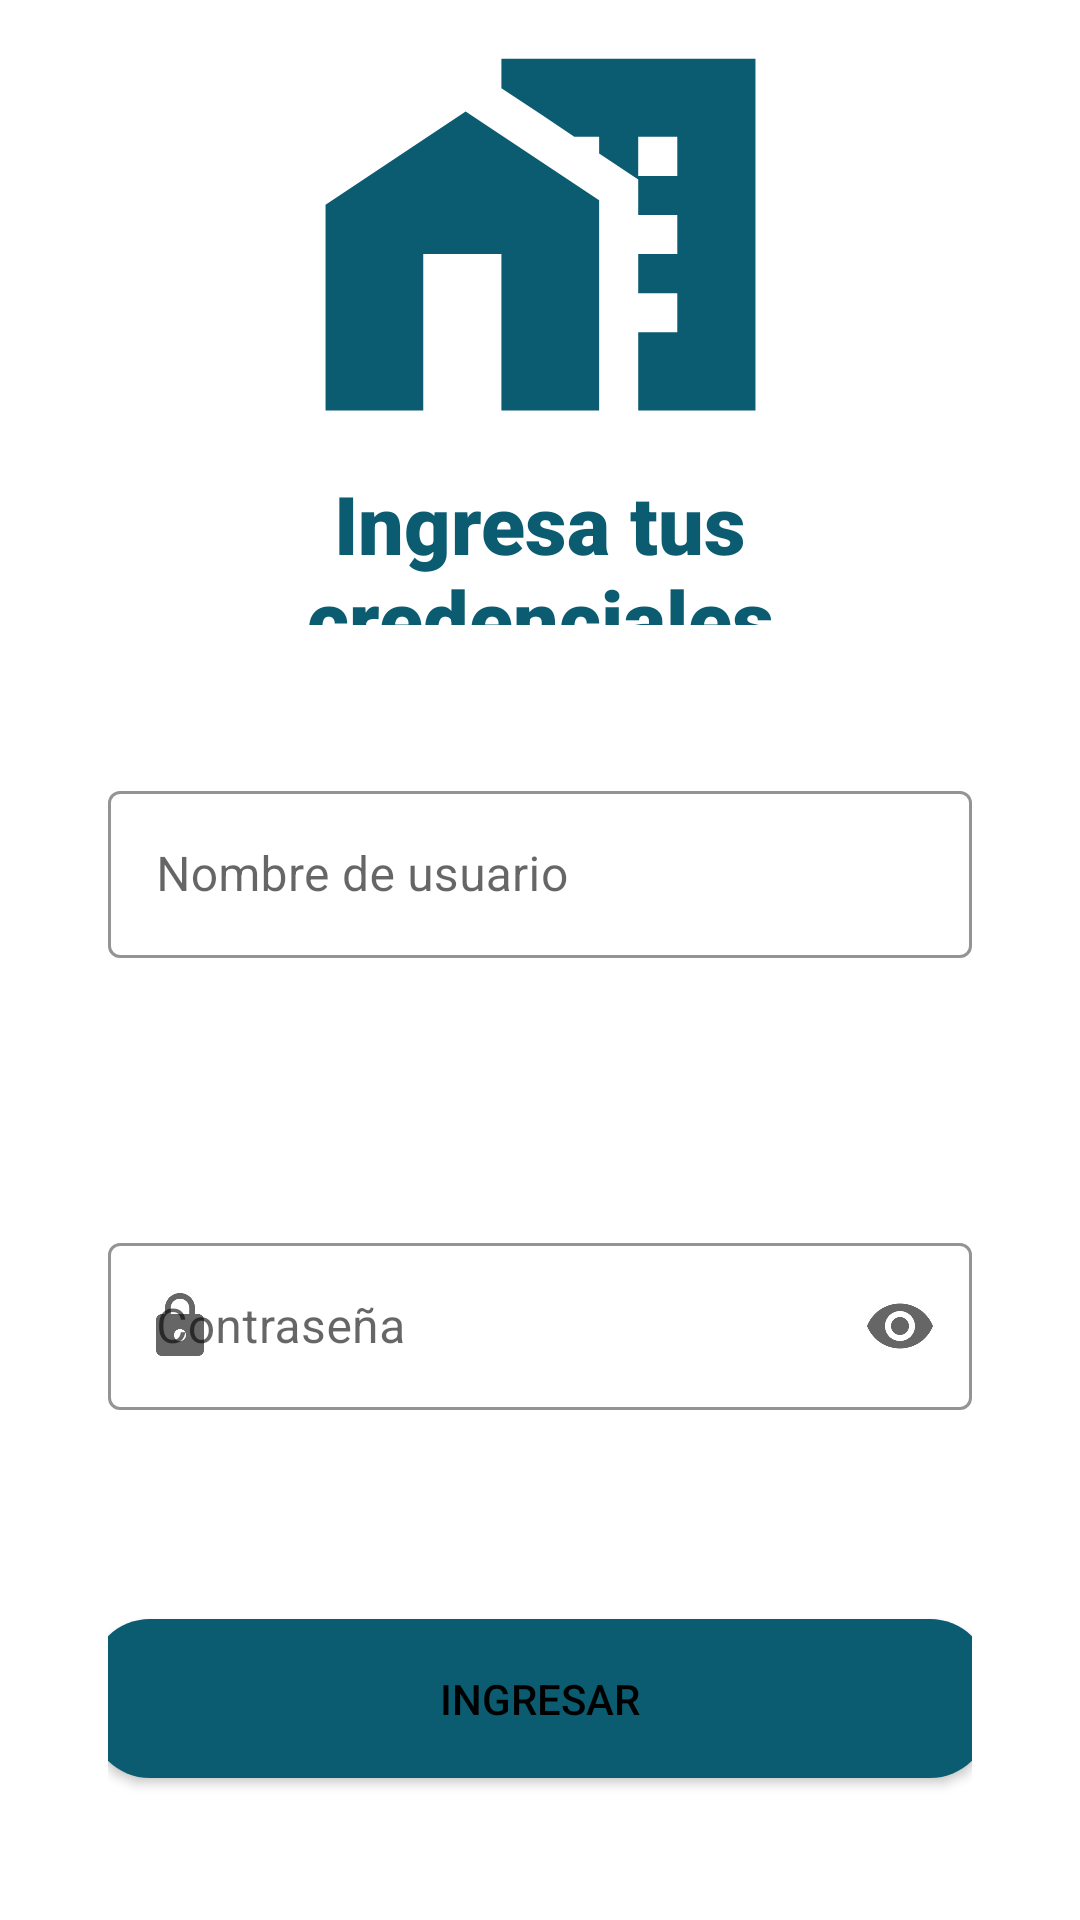

Produce the Android XML layout that renders to this screen, including the resource entries it uses.
<!-- AndroidManifest.xml: application theme Theme.Mercados -->
<!-- res/layout/activity_log_in.xml -->
<?xml version="1.0" encoding="utf-8"?>
<LinearLayout xmlns:android="http://schemas.android.com/apk/res/android"
    xmlns:app="http://schemas.android.com/apk/res-auto"
    xmlns:tools="http://schemas.android.com/tools"
    android:layout_width="match_parent"
    android:layout_height="match_parent"
    android:orientation="horizontal"
    android:weightSum="1"
    tools:context=".LogInActivity">

    <TextView
        android:layout_width="0dp"
        android:layout_height="match_parent"
        android:layout_weight="0.1">

    </TextView>
        <LinearLayout
            android:layout_width="0dp"
            android:layout_height="match_parent"
            android:layout_weight="0.8"
            android:orientation="vertical"
            android:weightSum="1">

            <ImageView
                android:layout_width="match_parent"
                android:layout_height="0dp"
                android:layout_weight="0.30"
                android:src="@drawable/ic_market">

            </ImageView>

            <TextView
                android:layout_width="match_parent"
                android:layout_height="0dp"
                android:layout_weight="0.10"
                android:text="Ingresa tus credenciales"
                android:gravity="center"
                android:textSize="27dp"
                android:textColor="#0B5C71"
                android:fontFamily="sans-serif-black">

            </TextView>

            <com.google.android.material.textfield.TextInputLayout
                android:id="@+id/nameEditLayout"
                android:layout_width="match_parent"
                android:layout_height="0dp"
                android:layout_weight="0.25"
                style="@style/Widget.MaterialComponents.TextInputLayout.OutlinedBox"
                app:errorEnabled="true"
                app:errorIconDrawable="@null"
                app:boxStrokeColor="#0B5C71"
                android:layout_marginTop="50dp"
                app:hintTextColor="#0B5C71"
                android:hint="Nombre de usuario">


                <com.google.android.material.textfield.TextInputEditText
                    android:id="@+id/nameEdit"
                    android:layout_width="match_parent"
                    android:layout_height="wrap_content"
                    android:inputType="textPersonName"/>

            </com.google.android.material.textfield.TextInputLayout>

            <com.google.android.material.textfield.TextInputLayout
                android:id="@+id/lastEditLayout"
                android:layout_width="match_parent"
                android:layout_height="0dp"
                android:layout_weight="0.25"
                style="@style/Widget.MaterialComponents.TextInputLayout.OutlinedBox"
                app:errorEnabled="true"
                app:errorIconDrawable="@null"
                app:boxStrokeColor="#0B5C71"
                android:layout_marginTop="20dp"
                app:startIconDrawable="@drawable/ic_baseline_lock_24"
                app:endIconMode="password_toggle"
                app:hintTextColor="#0B5C71"
                android:hint="Contraseña">


                <com.google.android.material.textfield.TextInputEditText
                    android:id="@+id/lastEdit"
                    android:layout_width="match_parent"
                    android:layout_height="wrap_content"
                    android:inputType="textPassword"/>

            </com.google.android.material.textfield.TextInputLayout>



            <Button
                android:id="@+id/saveButton"
                android:layout_width="300dp"
                android:layout_height="wrap_content"
                android:layout_gravity="center_horizontal"
                android:textColor="@color/black"
                android:layout_weight="0.01"
                app:backgroundTint="@null"
                android:background="@drawable/button"
                android:text="Ingresar" />

        </LinearLayout>

    <TextView
        android:layout_width="0dp"
        android:layout_height="match_parent"
        android:layout_weight="0.1">

    </TextView>
</LinearLayout>
<!-- resources referenced by this layout -->
<resources>
  <!-- drawable button (drawable) -->
  <?xml version="1.0" encoding="utf-8"?>
  <shape xmlns:android="http://schemas.android.com/apk/res/android">
      <solid android:color="#0B5C71"/>
      <corners android:radius="20dp"/>
  </shape>
  <!-- drawable ic_baseline_lock_24 (drawable) -->
  <vector android:height="24dp" android:tint="#040101"
      android:viewportHeight="24" android:viewportWidth="24"
      android:width="24dp" xmlns:android="http://schemas.android.com/apk/res/android">
      <path android:fillColor="@android:color/white" android:pathData="M18,8h-1L17,6c0,-2.76 -2.24,-5 -5,-5S7,3.24 7,6v2L6,8c-1.1,0 -2,0.9 -2,2v10c0,1.1 0.9,2 2,2h12c1.1,0 2,-0.9 2,-2L20,10c0,-1.1 -0.9,-2 -2,-2zM12,17c-1.1,0 -2,-0.9 -2,-2s0.9,-2 2,-2 2,0.9 2,2 -0.9,2 -2,2zM15.1,8L8.9,8L8.9,6c0,-1.71 1.39,-3.1 3.1,-3.1 1.71,0 3.1,1.39 3.1,3.1v2z"/>
  </vector>
  <!-- drawable ic_market (drawable) -->
  <vector android:height="50dp" android:tint="#0B5C71"
      android:viewportHeight="24" android:viewportWidth="24"
      android:width="50dp" xmlns:android="http://schemas.android.com/apk/res/android">
      <path android:fillColor="@android:color/white" android:pathData="M8.17,5.7L1,10.48V21h5v-8h4v8h5V10.25z"/>
      <path android:fillColor="@android:color/white" android:pathData="M10,3v1.51l2,1.33L13.73,7L15,7v0.85l2,1.34L17,11h2v2h-2v2h2v2h-2v4h6L23,3L10,3zM19,9h-2L17,7h2v2z"/>
  </vector>
  <style name="Theme.Mercados" parent="Theme.MaterialComponents.DayNight.NoActionBar">
          
          <item name="colorPrimary">@color/purple_500</item>
          <item name="colorPrimaryVariant">@color/purple_700</item>
          <item name="colorOnPrimary">@color/white</item>
          
          <item name="colorSecondary">@color/teal_200</item>
          <item name="colorSecondaryVariant">@color/teal_700</item>
          <item name="colorOnSecondary">@color/black</item>
          
          <item name="android:statusBarColor" tools:targetApi="l">?attr/colorPrimaryVariant</item>
          
      </style>
  <!-- not gathered from this repository: default colours our renderer supplied (Android Studio template values) -->
  <color name="purple_500">#FF6200EE</color>
  <color name="purple_700">#FF3700B3</color>
  <color name="teal_200">#FF03DAC5</color>
  <color name="teal_700">#FF018786</color>
  <color name="black">#FF000000</color>
  <color name="white">#FFFFFFFF</color>
</resources>
